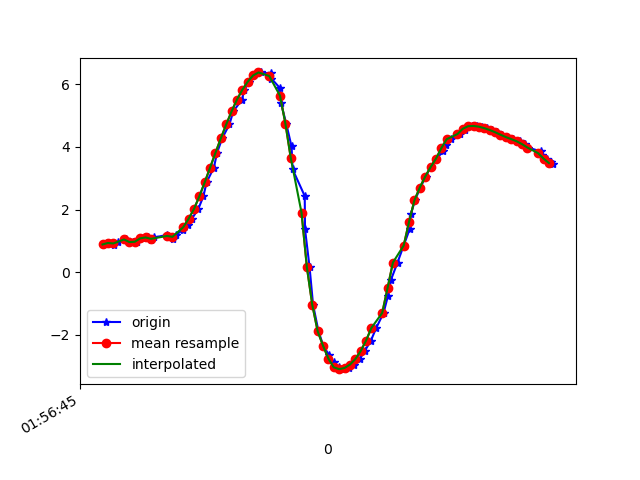

Data behind this chart, as committed beside it:
1617847006050, 542649611425149, 0.881982, -5.3787127, 8.14442
1617847006061, 542649630655919, 0.9294, -5.324, 8.175
1617847006082, 542649649886689, 0.8539, -5.326, 8.182
1617847006099, 542649669117459, 0.9732, -5.431, 8.099
1617847006126, 542649688348229, 1.042, -5.391, 8.118
1617847006152, 542649707578999, 0.9572, -5.369, 8.142
1617847006169, 542649726809769, 0.969, -5.509, 8.047
1617847006189, 542649746040539, 1.077, -5.493, 8.044
1617847006208, 542649765271309, 1.107, -5.44, 8.076
1617847006220, 542649784502079, 1.018, -5.453, 8.079
1617847006232, 542649803732849, 1.106, -5.51, 8.029
1617847006281, 542649822963619, 1.189, -5.476, 8.039
1617847006284, 542649842194389, 1.119, -5.444, 8.072
1617847006303, 542649861425159, 1.052, -5.508, 8.037
1617847006314, 542649880655929, 1.2, -5.579, 7.967
1617847006340, 542649899886699, 1.35, -5.477, 8.014
1617847006357, 542649919117469, 1.515, -5.256, 8.131
1617847006372, 542649938348239, 1.701, -4.988, 8.262
1617847006396, 542649957579009, 2.015, -4.741, 8.337
1617847006415, 542649976809779, 2.421, -4.574, 8.322
1617847006427, 542649996040549, 2.87, -4.459, 8.241
1617847006454, 542650015271319, 3.34, -4.307, 8.145
1617847006466, 542650034502089, 3.814, -4.102, 8.041
1617847006485, 542650053732859, 4.278, -3.883, 7.916
1617847006512, 542650072963629, 4.722, -3.693, 7.753
1617847006526, 542650092194399, 5.139, -3.567, 7.544
1617847006559, 542650111425169, 5.516, -3.498, 7.306
1617847006567, 542650130655939, 5.829, -3.474, 7.07
1617847006586, 542650149886709, 6.088, -3.482, 6.845
1617847006603, 542650169117479, 6.289, -3.514, 6.644
1617847006628, 542650188348249, 6.384, -3.609, 6.501
1617847006665, 542650207579019, 6.351, -3.782, 6.435
1617847006668, 542650226809789, 6.187, -4.038, 6.438
1617847006700, 542650246040559, 5.882, -4.381, 6.5
1617847006704, 542650265271329, 5.397, -4.777, 6.64
1617847006723, 542650284502099, 4.75, -5.165, 6.841
1617847006743, 542650303732869, 4.016, -5.569, 6.993
1617847006747, 542650322963639, 3.285, -5.983, 7.032
1617847006792, 542650342194409, 2.429, -6.371, 7.039
1617847006793, 542650361425179, 1.373, -6.694, 7.025
1617847006810, 542650380655949, 0.149, -6.914, 6.943
1617847006823, 542650399886719, -1.049, -6.954, 6.825
1617847006843, 542650419117489, -1.891, -7.047, 6.542
1617847006861, 542650438348259, -2.357, -7.224, 6.189
1617847006882, 542650457579029, -2.653, -7.357, 5.906
1617847006899, 542650476809799, -2.886, -7.402, 5.738
1617847006918, 542650496040569, -3.048, -7.407, 5.647
1617847006937, 542650515271339, -3.106, -7.431, 5.583
1617847006958, 542650534502109, -3.068, -7.462, 5.563
1617847006977, 542650553732879, -2.961, -7.477, 5.601
1617847006996, 542650572963649, -2.785, -7.49, 5.673
1617847007015, 542650592194419, -2.528, -7.509, 5.768
1617847007038, 542650611425189, -2.193, -7.514, 5.896
1617847007058, 542650630655959, -1.786, -7.486, 6.068
1617847007085, 542650649886729, -1.31, -7.407, 6.282
1617847007101, 542650669117499, -0.7796, -7.278, 6.517
1617847007113, 542650688348269, -0.243, -7.11, 6.74
1617847007137, 542650707579039, 0.3048, -6.9, 6.952
1617847007160, 542650726809809, 0.8476, -6.638, 7.16
1617847007182, 542650746040579, 1.367, -6.339, 7.348
1617847007187, 542650765271349, 1.853, -6.064, 7.472
... 28 more rows
